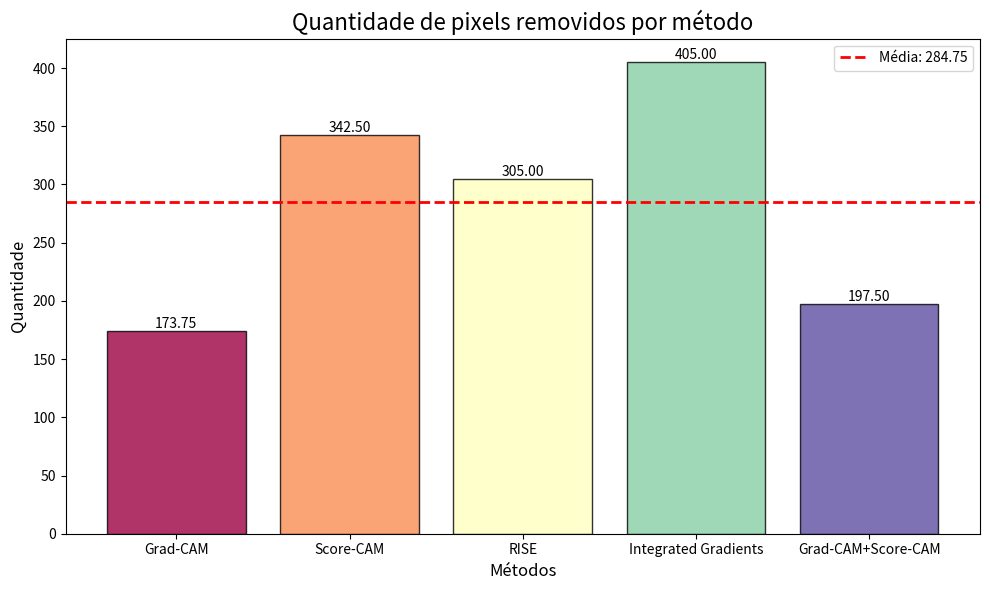

Recreate this plot in Python.
import matplotlib.pyplot as plt
import numpy as np

def plot_barras(valores, nomes):
    media = np.mean(valores)

    plt.figure(figsize=(10, 6))
    cores = plt.cm.Spectral(np.linspace(0, 1, len(valores)))

    barras = plt.bar(nomes, valores, color=cores, edgecolor='black', alpha=0.8)

    plt.axhline(y=media, color='red', linestyle='--', linewidth=2, label=f'Média: {media:.2f}')

    plt.title('Quantidade de pixels removidos por método', fontsize=16)
    plt.xlabel('Métodos', fontsize=12)
    plt.ylabel('Quantidade', fontsize=12)


    for barra in barras:
        altura = barra.get_height()
        plt.text(barra.get_x() + barra.get_width()/2., altura,
                 f'{altura:.2f}',
                 ha='center', va='bottom')


    plt.legend()
    plt.tight_layout()
    plt.show()


valores = [((34.75 * 5)), ((68.5 * 5)), ((61.0 * 5)), ((81.0 * 5)), ((39.5 * 5))] 
nomes = ['Grad-CAM', 'Score-CAM', 'RISE', 'Integrated Gradients', 'Grad-CAM+Score-CAM']
plot_barras(valores, nomes)
